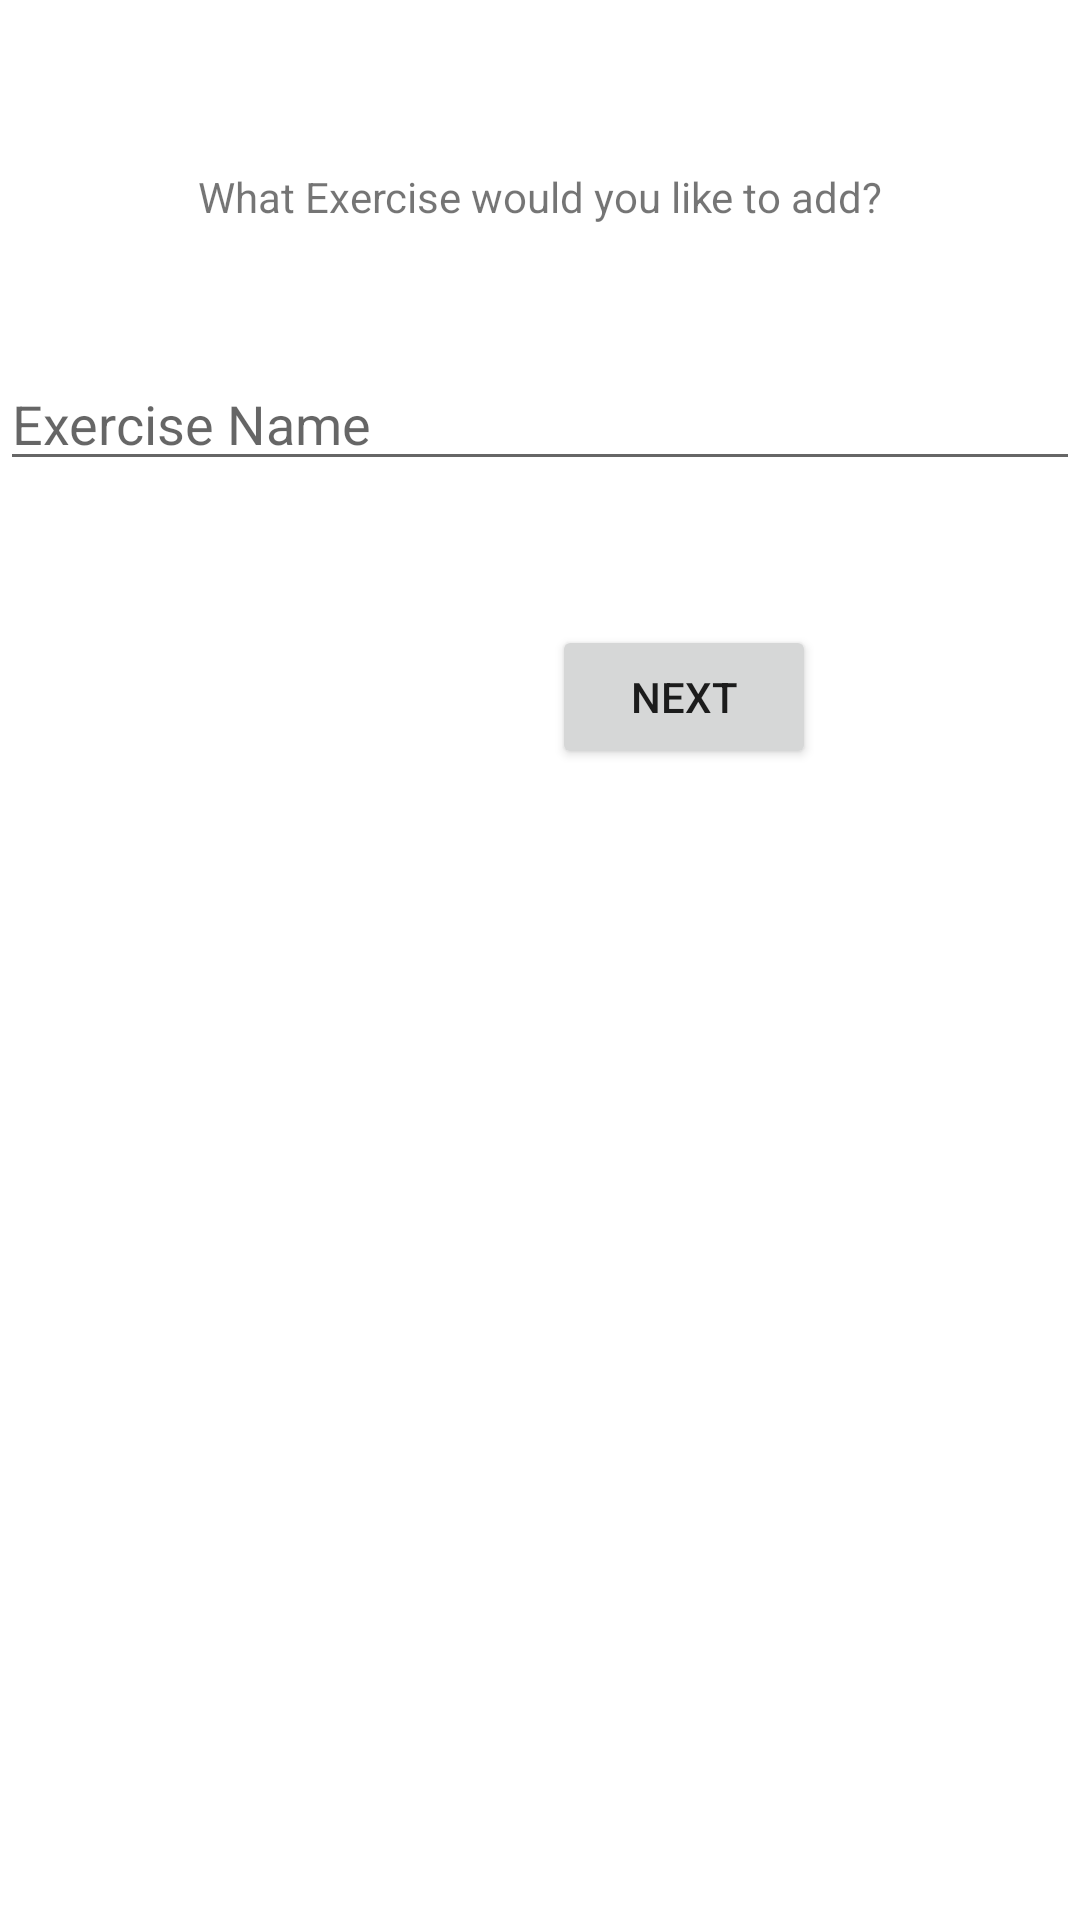

This screen was rendered from an Android layout file. Write that file and the resources it references.
<!-- AndroidManifest.xml: application theme Theme.ProtectBelly -->
<!-- res/layout/fragment_select_exercise.xml -->
<?xml version="1.0" encoding="utf-8"?>
<androidx.constraintlayout.widget.ConstraintLayout xmlns:android="http://schemas.android.com/apk/res/android"
    xmlns:app="http://schemas.android.com/apk/res-auto"
    xmlns:tools="http://schemas.android.com/tools"
    android:id="@+id/frameLayout5"
    android:layout_width="match_parent"
    android:layout_height="match_parent"
    tools:context=".fragments.workouts.SelectExerciseFragment">

    

    <TextView
        android:id="@+id/tvExerciseName"
        android:layout_width="wrap_content"
        android:layout_height="wrap_content"
        android:layout_marginTop="56dp"
        android:text="What Exercise would you like to add?"
        app:layout_constraintEnd_toEndOf="parent"
        app:layout_constraintStart_toStartOf="parent"
        app:layout_constraintTop_toTopOf="parent" />

    <AutoCompleteTextView
        android:id="@+id/actvExerciseName"
        android:layout_width="match_parent"
        android:layout_height="wrap_content"
        android:layout_marginTop="44dp"
        android:hint="Exercise Name"
        app:layout_constraintEnd_toEndOf="parent"
        app:layout_constraintStart_toStartOf="parent"
        app:layout_constraintTop_toBottomOf="@+id/tvExerciseName" />

    <Button
        android:id="@+id/btNextExerciseDetails"
        android:layout_width="wrap_content"
        android:layout_height="wrap_content"
        android:layout_marginTop="48dp"
        android:layout_marginEnd="88dp"
        android:text="Next"
        app:layout_constraintEnd_toEndOf="parent"
        app:layout_constraintTop_toBottomOf="@+id/actvExerciseName" />

    









</androidx.constraintlayout.widget.ConstraintLayout>
<!-- resources referenced by this layout -->
<resources>
  <style name="Theme.ProtectBelly" parent="Theme.MaterialComponents.DayNight.DarkActionBar">
          
          <item name="colorPrimary">@color/purple_500</item>
          <item name="colorPrimaryVariant">@color/purple_700</item>
          <item name="colorOnPrimary">@color/white</item>
          
          <item name="colorSecondary">@color/teal_200</item>
          <item name="colorSecondaryVariant">@color/teal_700</item>
          <item name="colorOnSecondary">@color/black</item>
          
          <item name="android:statusBarColor" tools:targetApi="l">?attr/colorPrimaryVariant</item>
          
      </style>
  <!-- not gathered from this repository: default colours our renderer supplied (Android Studio template values) -->
  <color name="purple_500">#FF6200EE</color>
  <color name="purple_700">#FF3700B3</color>
  <color name="teal_200">#FF03DAC5</color>
  <color name="teal_700">#FF018786</color>
  <color name="black">#FF000000</color>
  <color name="white">#FFFFFFFF</color>
</resources>
